Dataset: PBC_balanced_notebook (GitHub, AslihanINAN/PBCNet-SE-MBConv). Classes: basophil, eosinophil, erythroblast, lymphocyte, monocyte, neutrophil, platelet.

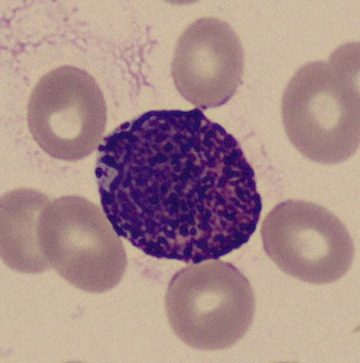
Label: basophil

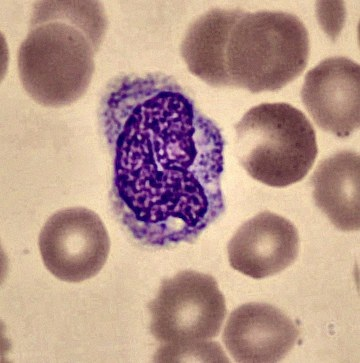
Label: monocyte

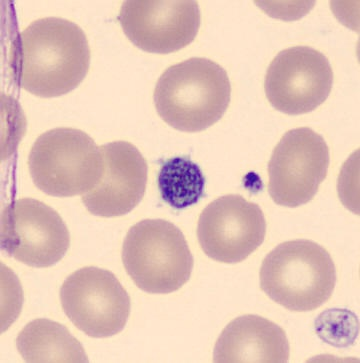
Label: platelet

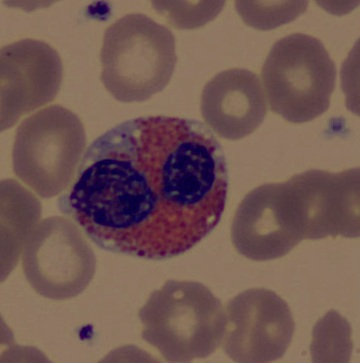
Label: eosinophil

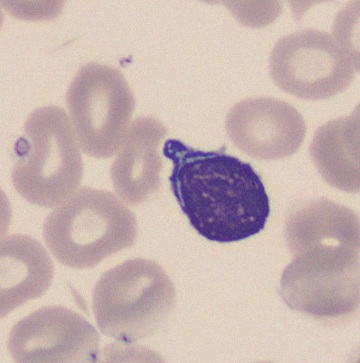
Label: lymphocyte

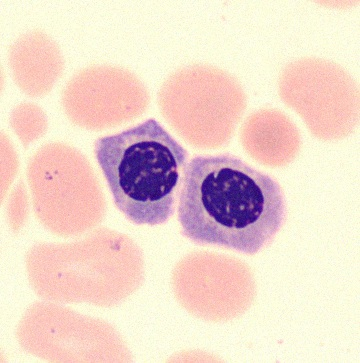
Label: erythroblast
